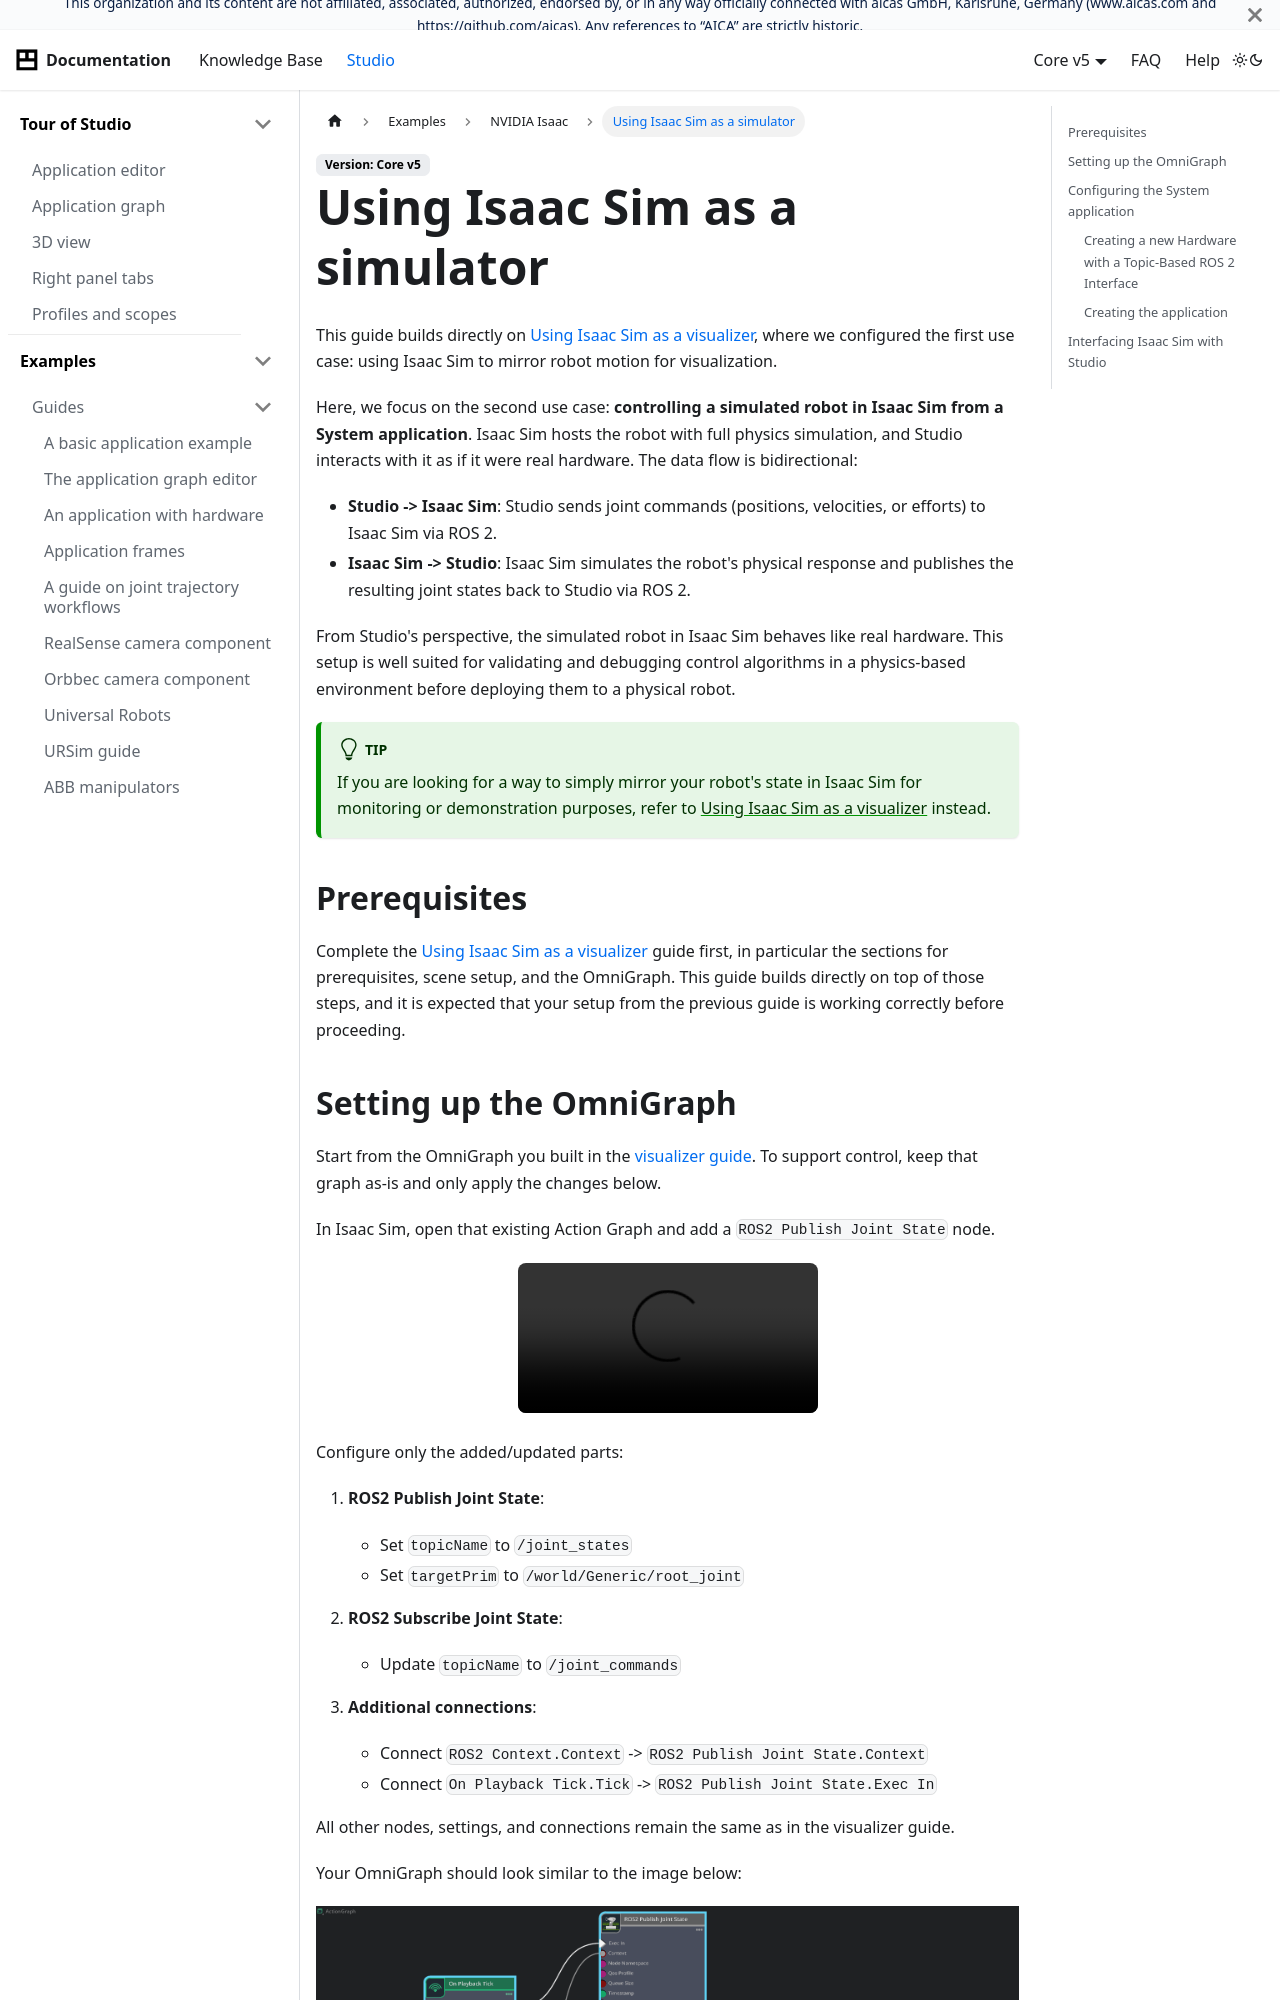

repository: aica-technology/api · page: core/examples/nvidia-isaac/omnigraph-aica-bridge-control/index.html · generator: docusaurus

---
sidebar_position: 2
title: Using Isaac Sim as a simulator
---

import sceneCreate from './assets/omnigraph-aica-bridge-scene-create.webm'; 
import graph from './assets/omnigraph-aica-bridge-graph-control.png'; 
import launcherConfig from'./assets/omnigraph-aica-bridge-launcher.png'; 
import addingGraph from './assets/omnigraph-aica-bridge-control-add-graph.webm'; 
import application from './assets/omnigraph-aica-bridge-control-application.png'; 
import integration from './assets/omnigraph-aica-bridge-control-integration.webm';

# Using Isaac Sim as a simulator

This guide builds directly on
[Using Isaac Sim as a visualizer](/core/examples/nvidia-isaac/omnigraph-aica-bridge-visualization), where we configured
the first use case: using Isaac Sim to mirror robot motion for visualization.

Here, we focus on the second use case: **controlling a simulated robot in Isaac Sim from a System application**. Isaac
Sim hosts the robot with full physics simulation, and Studio interacts with it as if it were real hardware. The
data flow is bidirectional:

- **Studio -> Isaac Sim**: Studio sends joint commands (positions, velocities, or efforts) to Isaac Sim via
  ROS 2.
- **Isaac Sim -> Studio**: Isaac Sim simulates the robot's physical response and publishes the resulting joint
  states back to Studio via ROS 2.

From Studio's perspective, the simulated robot in Isaac Sim behaves like real hardware. This setup is well suited
for validating and debugging control algorithms in a physics-based environment before deploying them to a physical
robot.

:::tip

If you are looking for a way to simply mirror your robot's state in Isaac Sim for monitoring or demonstration purposes,
refer to [Using Isaac Sim as a visualizer](/core/examples/nvidia-isaac/omnigraph-aica-bridge-visualization) instead.

:::

## Prerequisites

Complete the [Using Isaac Sim as a visualizer](/core/examples/nvidia-isaac/omnigraph-aica-bridge-visualization) guide
first, in particular the sections for prerequisites, scene setup, and the OmniGraph. This guide builds directly on top
of those steps, and it is expected that your setup from the previous guide is working correctly before proceeding.

## Setting up the OmniGraph

Start from the OmniGraph you built in the
[visualizer guide](/core/examples/nvidia-isaac/omnigraph-aica-bridge-visualization#setting-up-the-omnigraph). To
support control, keep that graph as-is and only apply the changes below.

In Isaac Sim, open that existing Action Graph and add a `ROS2 Publish Joint State` node.

<div style={{ display: "flex", justifyContent: "center" }}>
  <video autoPlay loop muted playsInline style={{ maxWidth: "100%", borderRadius: "8px" }}>
    <source src={addingGraph} type="video/webm" />
  </video>
</div>
<br/>

Configure only the added/updated parts:

1. **ROS2 Publish Joint State**:
   - Set `topicName` to `/joint_states`
   - Set `targetPrim` to `/world/Generic/root_joint`

2. **ROS2 Subscribe Joint State**:
   - Update `topicName` to `/joint_commands`

3. **Additional connections**:
   - Connect `ROS2 Context.Context` -> `ROS2 Publish Joint State.Context`
   - Connect `On Playback Tick.Tick` -> `ROS2 Publish Joint State.Exec In`

All other nodes, settings, and connections remain the same as in the visualizer guide.

Your OmniGraph should look similar to the image below:

<div class="text--center">
  <img src={graph} style={{ height: "auto" }} alt="OmniGraph for Bridge Control" />
</div>

## Configuring the System application

On the System side, the key difference from the visualizer setup is the **hardware interface**. Instead of using a mock
interface and a separate component to publish joint states, we use a **topic-based ROS 2 hardware interface** that
communicates directly with Isaac Sim over ROS 2 topics. This interface:

- **Subscribes** to the `/joint_states` topic to read the simulated robot's state from Isaac Sim
- **Publishes** to the `/joint_commands` topic to send commands to Isaac Sim

Use Launcher to create a configuration that uses the latest Studio version. Set the ROS 2 `Domain ID` to `30`
to match the one configured in Isaac Sim, and include the custom community package that provides the
`topic_based_ros2_control/TopicBasedSystem` hardware interface plugin

```
ghcr.io/aica-technology/topic-based-ros2-control:v0.1.0
```

Your launcher configuration should look similar to the image below:

<div class="text--center">
  <img src={launcherConfig} style={{ height: "70%", width: "70%" }} alt="Launcher Configuration" />
</div>
